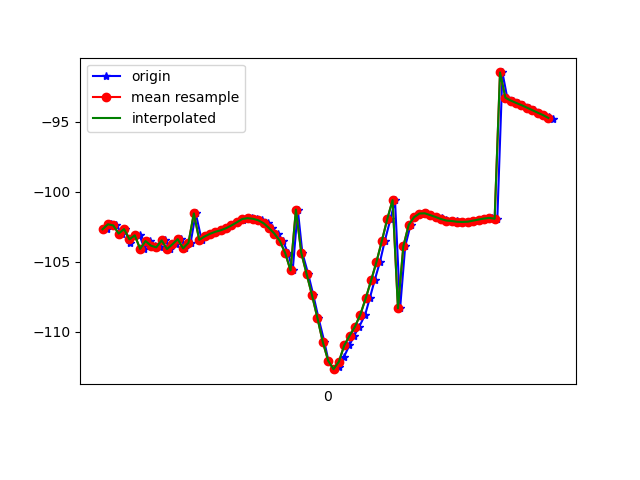

The file beside this chart, header and first rows:
1617738548476, 434185109762310, -102.684044, 31.77442, -5.5402927
1617738548491, 434185128993080, -102.3, 31.74, -6.133
1617738548511, 434185148223850, -102.4, 31.55, -5.648
1617738548533, 434185167454620, -103, 32.31, -6.215
1617738548544, 434185186685390, -102.7, 32.03, -6.386
1617738548562, 434185205916160, -103.7, 32.53, -6.018
1617738548579, 434185225146930, -103.1, 32.47, -6.723
1617738548598, 434185244377700, -103.1, 32.28, -6.278
1617738548616, 434185263608470, -104.1, 33.23, -6.551
1617738548636, 434185282959716, -103.5, 33.04, -6.835
1617738548655, 434185302190486, -103.9, 32.97, -6.054
1617738548673, 434185321421256, -104, 33.54, -6.93
1617738548693, 434185340652026, -103.5, 33.23, -6.94
1617738548712, 434185359882796, -104.1, 33.57, -6.303
1617738548733, 434185379113566, -103.8, 33.98, -7.296
1617738548753, 434185398344336, -103.4, 33.48, -7.177
1617738548768, 434185417575106, -104.1, 33.69, -6.838
1617738548788, 434185436805876, -103.6, 33.81, -7.858
1617738548807, 434185456036646, -101.5, 30.81, -7.636
1617738548829, 434185475267416, -103.4, 32.97, -8.739
1617738548847, 434185494498186, -103.2, 32.48, -9.465
1617738548865, 434185513728956, -103, 32.14, -10.24
1617738548884, 434185532959726, -102.9, 31.83, -11.12
1617738548905, 434185552190496, -102.8, 31.52, -12.07
1617738548924, 434185571421266, -102.6, 31.3, -13.15
1617738548940, 434185590652036, -102.4, 31.31, -14.36
1617738548960, 434185609882806, -102.2, 31.52, -15.61
1617738548983, 434185629113576, -102, 31.83, -16.81
1617738548997, 434185648344346, -101.9, 32.09, -17.86
1617738549017, 434185667575116, -101.9, 32.24, -18.67
1617738549036, 434185686805886, -101.9, 32.35, -19.24
1617738549055, 434185706036656, -102, 32.47, -19.53
1617738549075, 434185725267426, -102.3, 32.66, -19.5
1617738549092, 434185744498196, -102.6, 32.87, -19.09
1617738549112, 434185763728966, -103, 33.13, -18.24
1617738549131, 434185782959736, -103.5, 33.54, -16.88
1617738549151, 434185802190506, -104.4, 34.06, -14.81
1617738549168, 434185821421276, -105.6, 34.55, -11.87
1617738549187, 434185840652046, -101.3, 33.06, -7.66
1617738549204, 434185859882816, -104.4, 35.65, -3.897
1617738549226, 434185879113586, -105.9, 36.42, 0.8342
1617738549245, 434185898344356, -107.4, 37.47, 6.091
1617738549264, 434185917575126, -109, 38.91, 11.78
1617738549286, 434185936805896, -110.7, 40.06, 17.43
1617738549301, 434185956036666, -112.1, 40.56, 22.4
1617738549320, 434185975267436, -112.7, 40.41, 26.34
1617738549342, 434185994498206, -112.5, 39.78, 29.18
1617738549359, 434186013728976, -111.8, 38.95, 31.15
1617738549379, 434186032959746, -111, 38.24, 32.46
1617738549397, 434186052190516, -110.3, 37.75, 33.28
1617738549416, 434186071421286, -109.6, 37.4, 33.62
1617738549438, 434186090652056, -108.8, 36.88, 33.48
1617738549455, 434186109882826, -107.6, 36.14, 33
1617738549473, 434186129113596, -106.3, 35.24, 32.21
1617738549493, 434186148344366, -105, 34.26, 30.98
1617738549511, 434186167575136, -103.5, 33.09, 29.15
1617738549532, 434186186805906, -102, 31.72, 26.85
1617738549549, 434186206036676, -100.6, 30.38, 24.17
1617738549568, 434186225267446, -108.3, 33.71, 20.7
1617738549587, 434186244498216, -103.9, 28.77, 17.57
1617738549607, 434186263728986, -102.4, 26.78, 13.92
... 28 more rows
